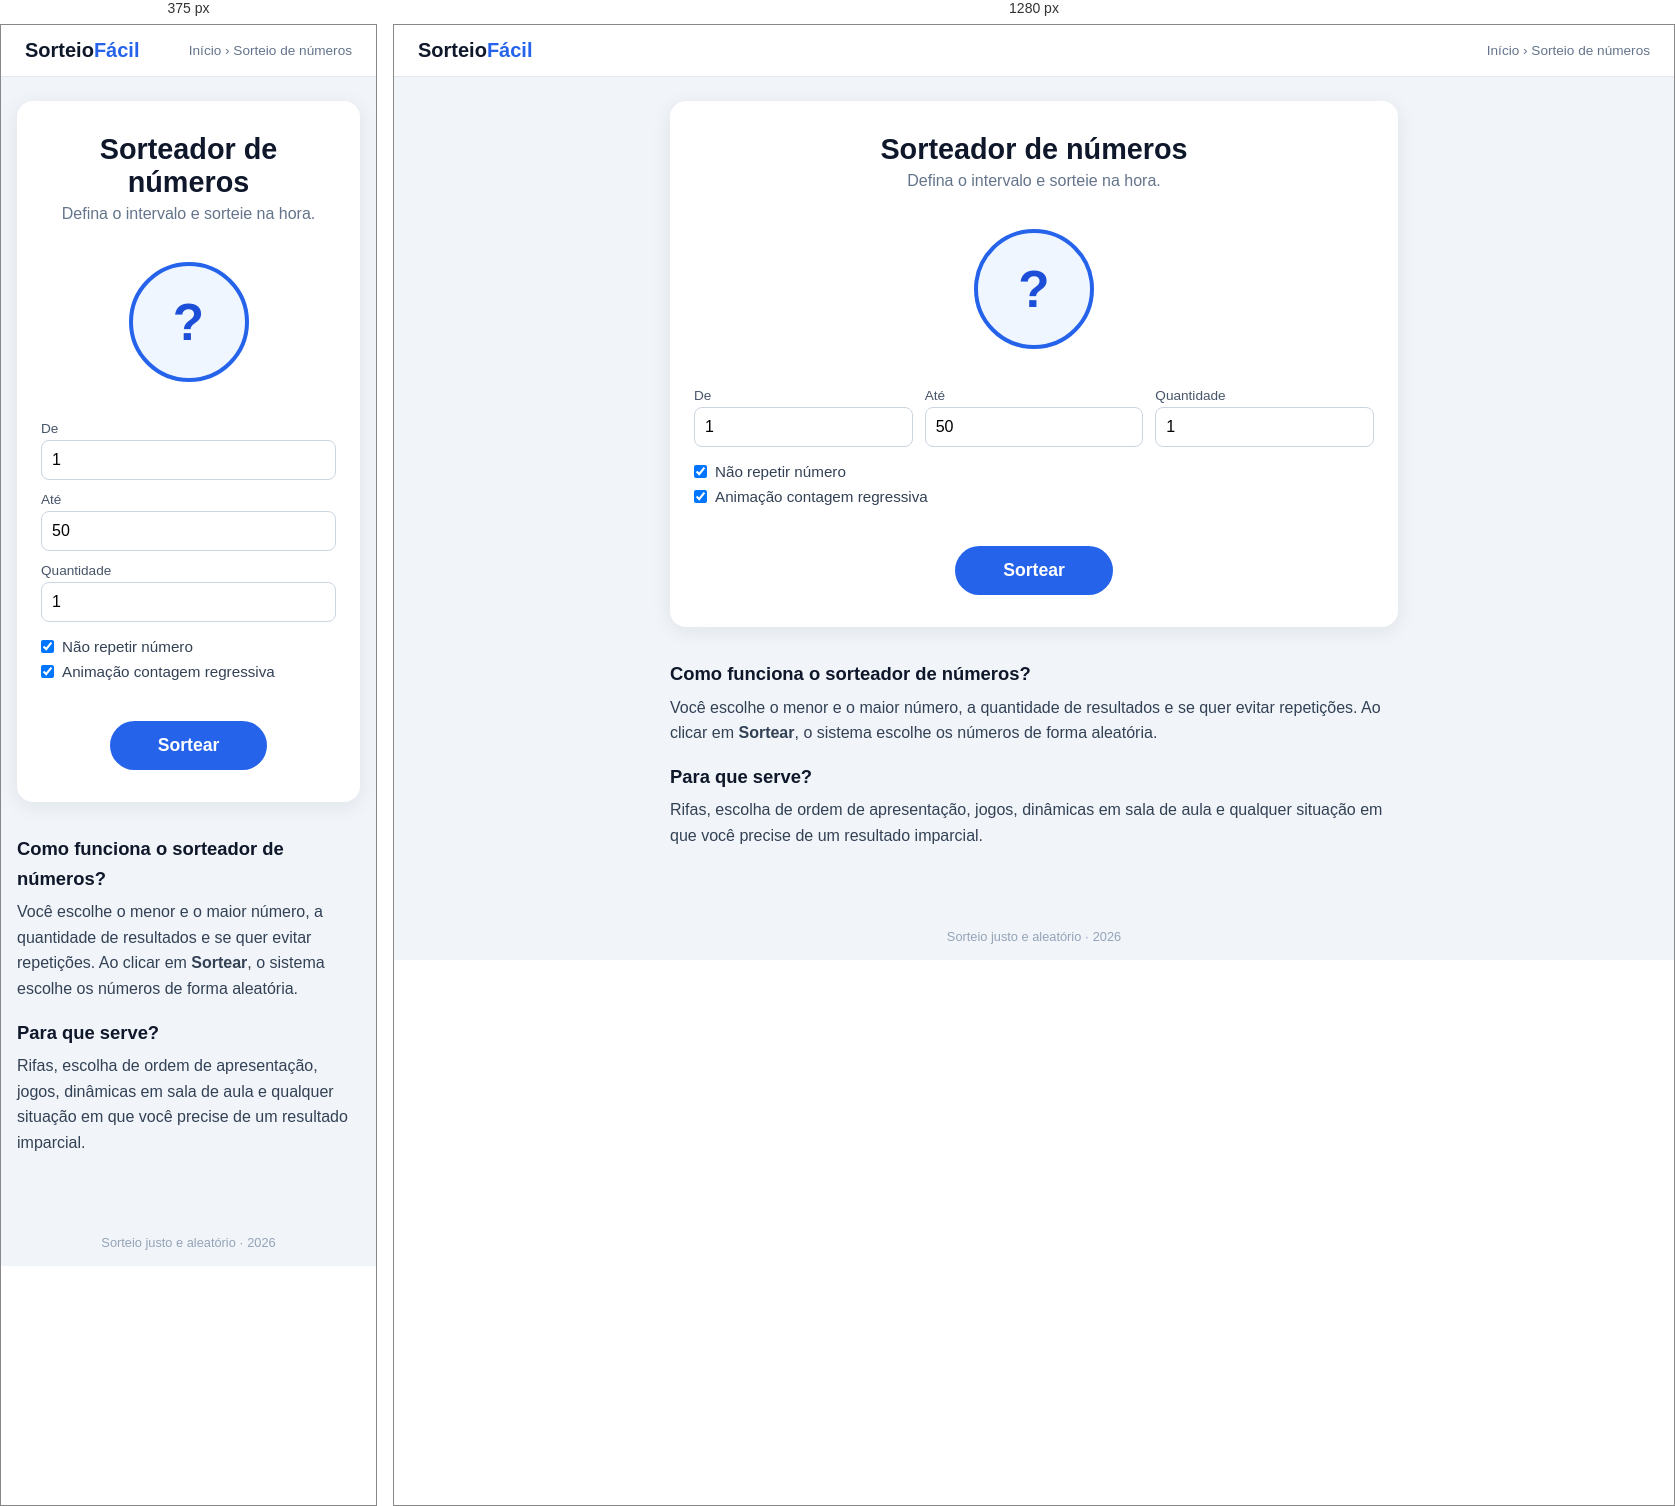
Rendered at 375 px and 1280 px, left to right.

<!-- file: index.html -->
<!DOCTYPE html>
<html lang="pt-BR">
<head>
  <meta charset="UTF-8">
  <meta name="viewport" content="width=device-width, initial-scale=1">
  <title>Sorteador de números</title>
  <link rel="stylesheet" href="style.css">
</head>
<body>
  <div class="c" id="k1"></div>

  <header class="top">
    <span class="logo">Sorteio<b>Fácil</b></span>
    <nav class="crumb">Início &rsaquo; Sorteio de números</nav>
  </header>

  <main>
    <section class="card">
      <h1>Sorteador de números</h1>
      <p class="sub">Defina o intervalo e sorteie na hora<span class="h" id="k2">.</span></p>

      <div class="display" id="display" aria-live="polite">
        <span class="ball" id="ball">?</span>
      </div>

      <div class="grid">
        <label>De
          <input type="number" id="min" value="1">
        </label>
        <label>Até
          <input type="number" id="max" value="50">
        </label>
        <label>Quantidade
          <input type="number" id="qtd" value="1" min="1">
        </label>
      </div>

      <div class="opts">
        <label class="chk"><input type="checkbox" id="semRep" checked> Não repetir número</label>
        <label class="chk"><input type="checkbox" id="anim" checked> Animação contagem regressiva</label>
      </div>

      <p class="erro" id="erro"></p>
      <button id="btn" type="button">Sortear</button>
    </section>

    <section class="texto">
      <h2>Como funciona o sorteador de números?</h2>
      <p>Você escolhe o menor e o maior número, a quantidade de resultados e se quer evitar repetições. Ao clicar em <strong>Sortear</strong>, o sistema escolhe os números de forma aleatória.</p>
      <h2>Para que serve?</h2>
      <p>Rifas, escolha de ordem de apresentação, jogos, dinâmicas em sala de aula e qualquer situação em que você precise de um resultado imparcial.</p>
    </section>
  </main>

  <footer>Sorteio justo e aleatório<span class="h" id="k3">&nbsp;·&nbsp;</span>2026</footer>
  <script src="script.js"></script>
</body>
</html>


/* @media block from style.css */
@media(max-width:520px){.grid{grid-template-columns:1fr}}